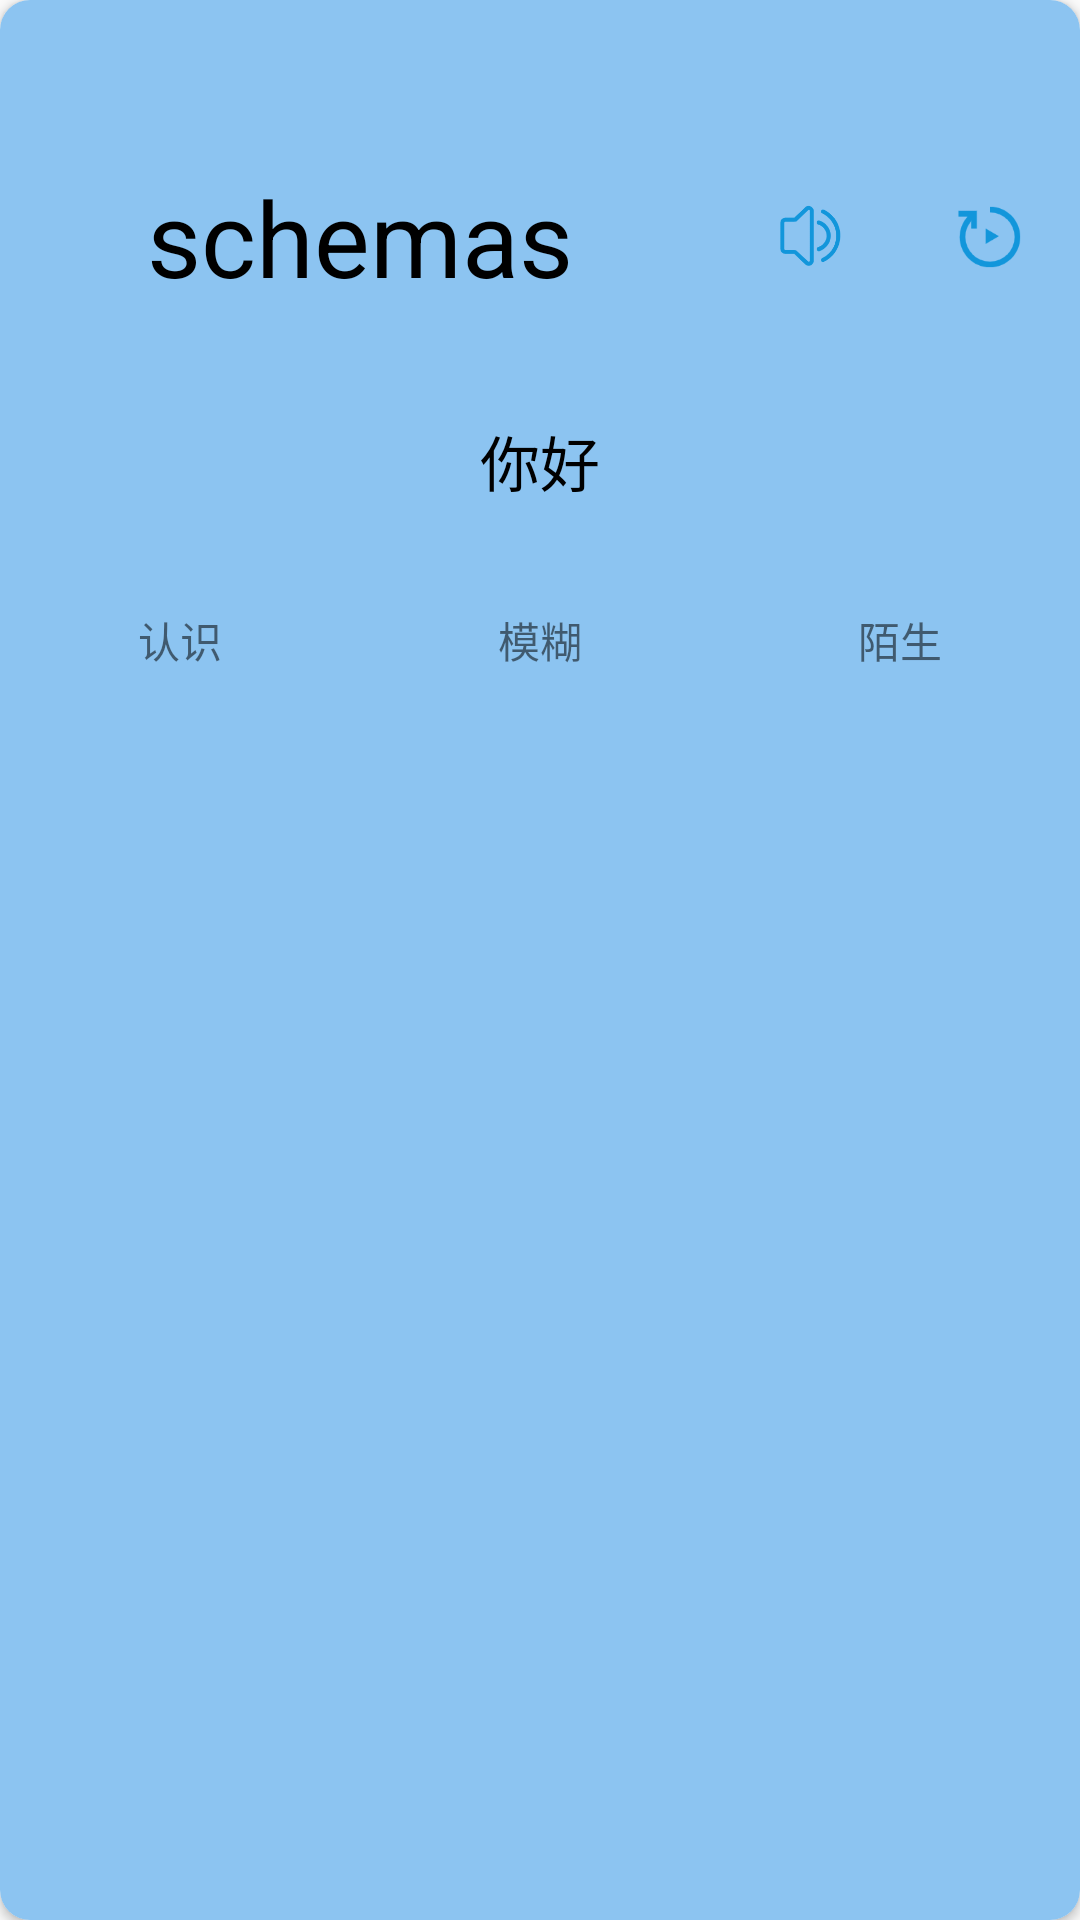

Android layout source for this screen:
<!-- AndroidManifest.xml: application theme AppTheme -->
<!-- res/layout/list_dict.xml -->
<?xml version="1.0" encoding="utf-8"?>
<androidx.cardview.widget.CardView xmlns:android="http://schemas.android.com/apk/res/android"
    android:layout_height="match_parent"
    android:layout_width="match_parent"
    xmlns:app="http://schemas.android.com/apk/res-auto"
    app:cardCornerRadius="10dp"
    android:layout_margin="5dp"
    >

    <LinearLayout
        android:layout_height="match_parent"
        android:layout_width="match_parent"
        android:orientation="vertical"
        android:background="@color/colorBlue" >

        <TextView
            style="@style/text"
            android:gravity="center"
            android:id="@+id/tv_text"
            android:layout_width="match_parent"
            android:layout_height="wrap_content"
            android:layout_marginTop="20dp"/>

        <LinearLayout
            android:layout_width="match_parent"
            android:layout_height="80dp"
            android:gravity="center_vertical"
            android:orientation="horizontal">

            <TextView
                style="@style/text"
                android:id="@+id/tv_word"
                android:layout_width="0dp"
                android:layout_weight="4"
                android:layout_height="wrap_content"
                android:text="schemas"
                android:gravity="center"
                android:textSize="35sp"
                android:textColor="@color/colorBlack"/>

            <ImageView
                android:id="@+id/btn_play_music"
                android:padding="19dp"
                android:layout_width="0dp"
                android:layout_weight="1"
                android:layout_height="70dp"
                android:src="@drawable/play"/>

            <ImageView
                android:padding="15dp"
                android:id="@+id/btn_replay"
                android:layout_width="0dp"
                android:layout_weight="1"
                android:layout_height="70dp"
                android:src="@drawable/replay"/>

        </LinearLayout>


        <TextView
            style="@style/text"
            android:gravity="center"
            android:id="@+id/tv_translate"
            android:layout_width="match_parent"
            android:layout_height="wrap_content"
            android:text="你好"
            android:textSize="20sp"
            android:textColor="@color/colorBlack"
            android:layout_marginTop="20dp"/>

        <LinearLayout
            android:layout_width="match_parent"
            android:layout_height="wrap_content"
            android:orientation="horizontal"
            android:layout_marginTop="20dp">
            <TextView
                android:text="认识"
                android:id="@+id/btn_known"
                android:layout_width="0dp"
                android:layout_weight="1"
                android:layout_height="50dp"
                android:gravity="center"
                />

            <TextView
                android:gravity="center"
                android:text="模糊"
                android:id="@+id/btn_unknown"
                android:layout_width="0dp"
                android:layout_weight="1"
                android:layout_height="50dp"/>

            <TextView
                android:text="陌生"
                android:id="@+id/btn_vague"
                android:layout_width="0dp"
                android:layout_weight="1"
                android:layout_height="50dp"
                android:gravity="center"
                />
        </LinearLayout>
    </LinearLayout>

</androidx.cardview.widget.CardView>
<!-- resources referenced by this layout -->
<resources>
  <color name="colorBlack">#000000</color>
  <color name="colorBlue">#8CC4F1</color>
  <!-- drawable play: png bitmap (drawable, 5278 bytes) -->
  <!-- drawable replay: png bitmap (drawable, 3519 bytes) -->
  <style name="text">
          <item name="android:textColor">@color/colorBlack</item>
      </style>
  <style name="AppTheme" parent="Theme.AppCompat.Light.NoActionBar">
          
          <item name="colorPrimary">@color/colorPrimary</item>
          <item name="colorPrimaryDark">@color/colorPrimaryDark</item>
          <item name="colorAccent">@color/colorAccent</item>
          <item name="background">@drawable/splash</item>
      </style>
  <color name="colorPrimary">#038ECD</color>
  <color name="colorPrimaryDark">#3700B3</color>
  <color name="colorAccent">#8EC7F4</color>
  <!-- drawable splash: png bitmap (drawable, 149350 bytes) -->
</resources>
